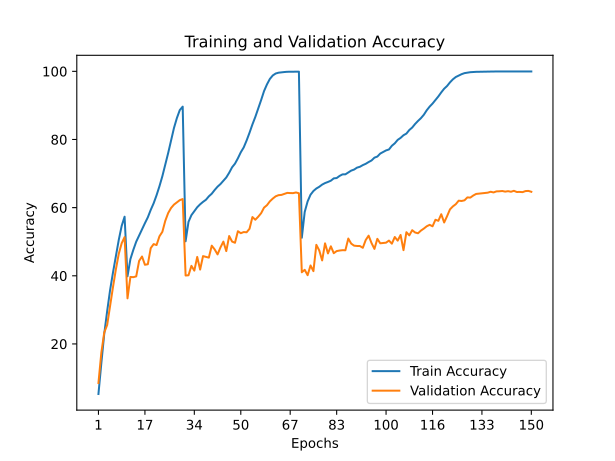

The file beside this chart, header and first rows:
train_accuracy; train_loss; valid_accuracy; valid_loss
5,3110; 4,7683; 8,5400; 4,3738
14,3990; 3,8979; 17,4500; 3,7653
22,9930; 3,3626; 23,3700; 3,4053
29,6230; 2,9873; 25,5600; 3,5205
35,7460; 2,6862; 31,2000; 2,9269
40,9250; 2,4283; 36,6600; 2,7267
45,7860; 2,2011; 41,8900; 2,4008
50,5550; 1,9913; 46,4700; 2,2304
54,6570; 1,8152; 49,5500; 2,0521
57,3410; 1,6981; 51,3500; 1,9779
39,8440; 2,4773; 33,3800; 2,8979
44,8880; 2,2457; 39,6600; 2,5203
47,5900; 2,1140; 39,5900; 2,5609
50,0040; 2,0060; 39,8200; 2,5300
51,8450; 1,9156; 44,3700; 2,3219
53,7410; 1,8355; 45,6600; 2,2644
55,4370; 1,7548; 43,2300; 2,3553
57,1650; 1,6740; 43,3900; 2,4313
59,3430; 1,5845; 48,1200; 2,1637
61,2760; 1,4999; 49,3000; 2,1325
63,6320; 1,3969; 49,0200; 2,1253
66,2840; 1,2910; 51,5900; 2,1238
69,2230; 1,1738; 52,9000; 1,9560
72,6130; 1,0473; 56,1200; 1,8557
76,0280; 0,9187; 58,4100; 1,7310
79,7730; 0,7816; 59,9000; 1,6599
83,3830; 0,6627; 60,8900; 1,6325
86,2870; 0,5650; 61,5700; 1,5984
88,6330; 0,4992; 62,2000; 1,5779
89,6460; 0,4636; 62,5200; 1,5935
50,1150; 1,9862; 40,0800; 2,6041
55,8340; 1,7287; 40,1500; 2,6592
57,7930; 1,6470; 42,9200; 2,4961
58,9540; 1,5916; 41,5100; 2,5006
60,1160; 1,5474; 45,5300; 2,3350
60,9770; 1,5126; 41,8200; 2,5610
61,6940; 1,4807; 45,7700; 2,3116
62,3060; 1,4519; 45,5600; 2,3243
63,3130; 1,4085; 45,3300; 2,3671
64,0860; 1,3781; 48,8400; 2,2024
65,1750; 1,3319; 47,7400; 2,2621
66,1490; 1,2905; 46,2700; 2,3396
66,9200; 1,2625; 48,3200; 2,2142
67,8560; 1,2181; 50,0300; 2,1510
68,8520; 1,1721; 47,2400; 2,4230
70,2390; 1,1202; 51,6700; 2,0939
71,8400; 1,0577; 50,0400; 2,2213
72,9060; 1,0121; 49,6900; 2,2674
74,4770; 0,9534; 53,0800; 2,1086
76,2490; 0,8851; 52,5000; 2,1294
77,6630; 0,8242; 52,8300; 2,0073
79,7010; 0,7527; 52,7700; 2,1294
81,9740; 0,6701; 53,7900; 2,0659
84,4160; 0,5882; 57,2400; 1,9509
86,6310; 0,5092; 56,4500; 1,9780
89,0450; 0,4286; 57,3400; 1,9764
91,5760; 0,3446; 58,3700; 1,9276
94,2030; 0,2607; 60,0000; 1,8477
96,1600; 0,1942; 60,7100; 1,8115
97,7640; 0,1423; 61,8400; 1,7617
... 90 more rows
